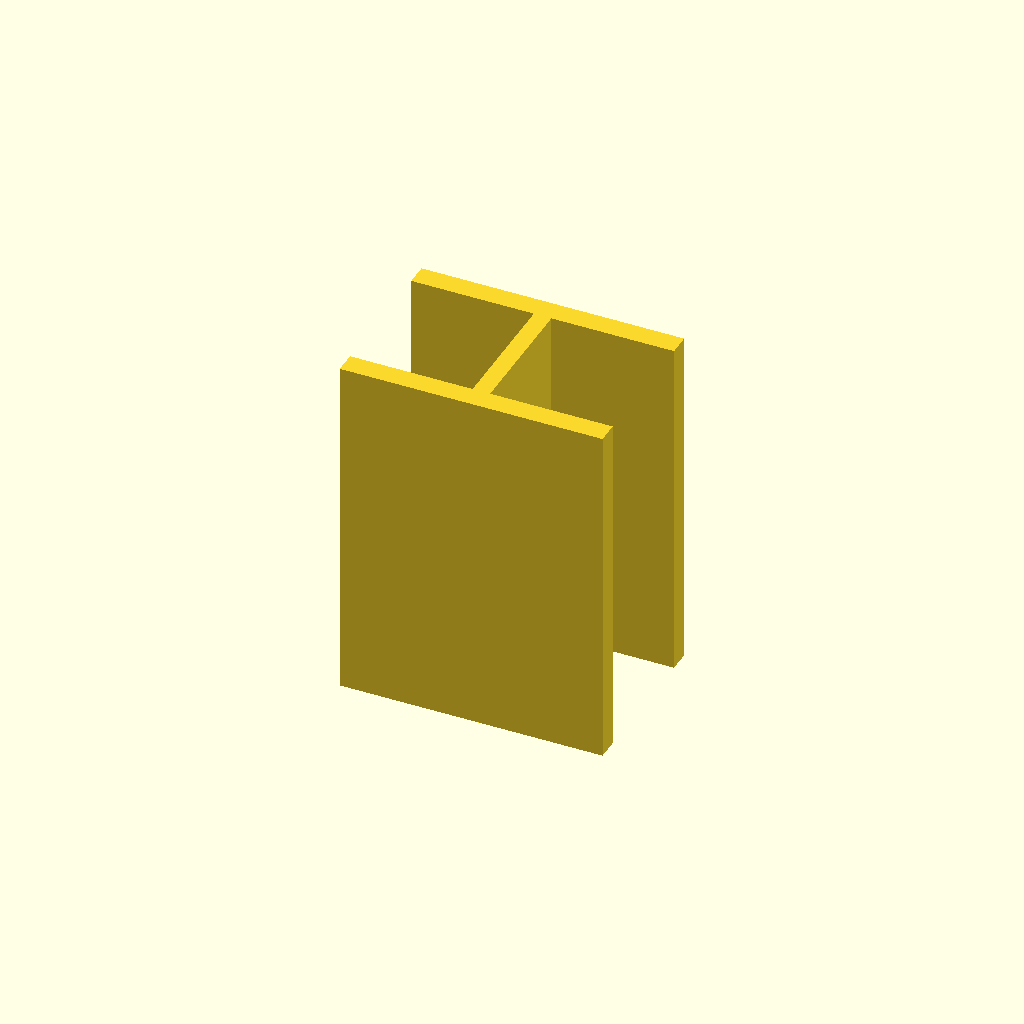
Cell 1: rendered with the file's own defaults.
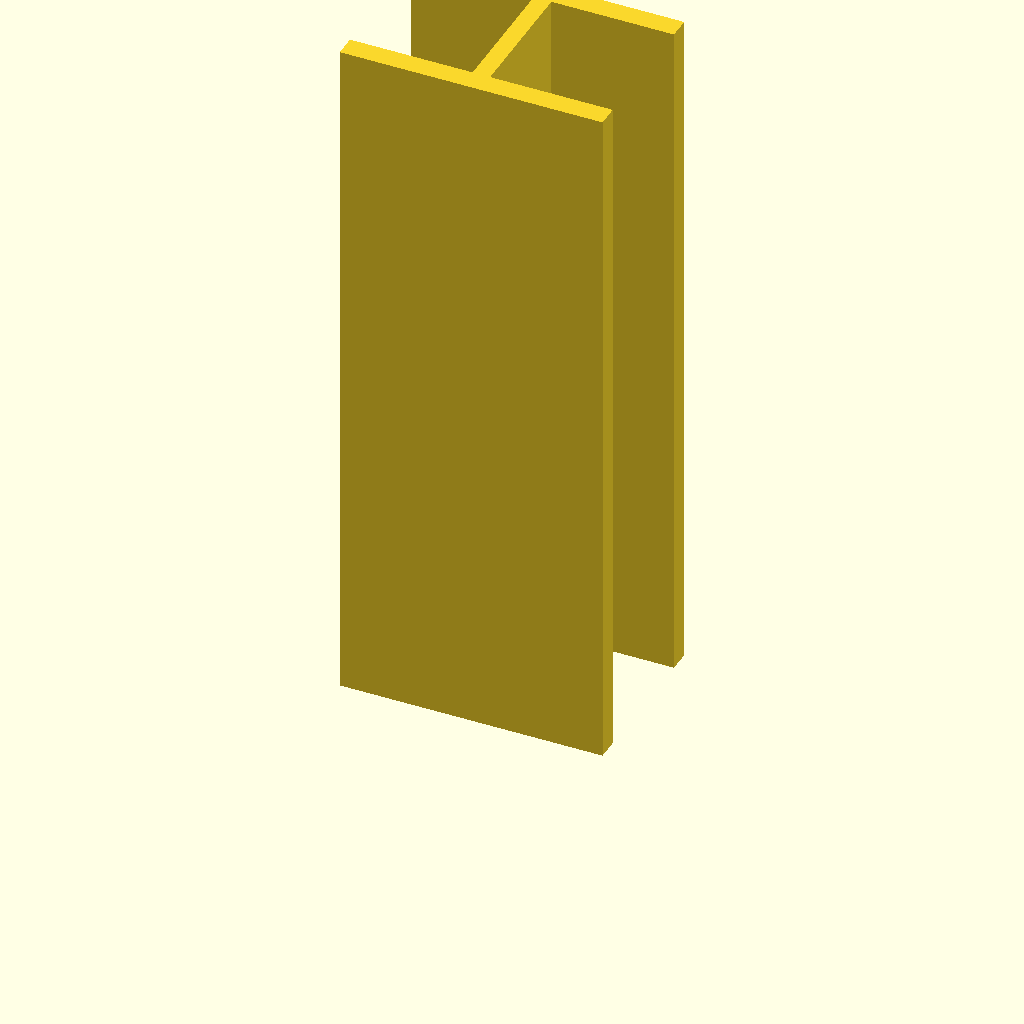
Cell 2 — plate_t set to 160, the other parameters unchanged.
All cells are drawn from one camera (rotation 55°, 0°, 25°, orthographic, colour scheme Cornfield), so only the parameter changes between them.
OpenSCAD source file optional_data/data/sketch3/structsections/part_0127.scad:
$fn = 32;

// ----------------------------------------------------------------------
// Structural section: ibeam 60 x 40 mm
// ----------------------------------------------------------------------

// --- parameters (mm) ---
sec_w = 60;               // section width, X
sec_h = 40;               // section height, Y
flange_t = 5;             // flange thickness
web_t = 4;                // web thickness
plate_t = 80;             // cut length, Z (extrusion height)

profile = [[0, 0], [60, 0], [60, 5], [32, 5], [32, 35], [60, 35], [60, 40], [0, 40], [0, 35], [28, 35], [28, 5], [0, 5]];  // primary outline, 12 points, counter clockwise

// --- the one profile operation ---
linear_extrude(height = plate_t) polygon(points = profile);
Customizer parameters (derived from the source; name, type, default, range or options):
sec_w: number, default 60
sec_h: number, default 40
flange_t: number, default 5
web_t: number, default 4
plate_t: number, default 80
